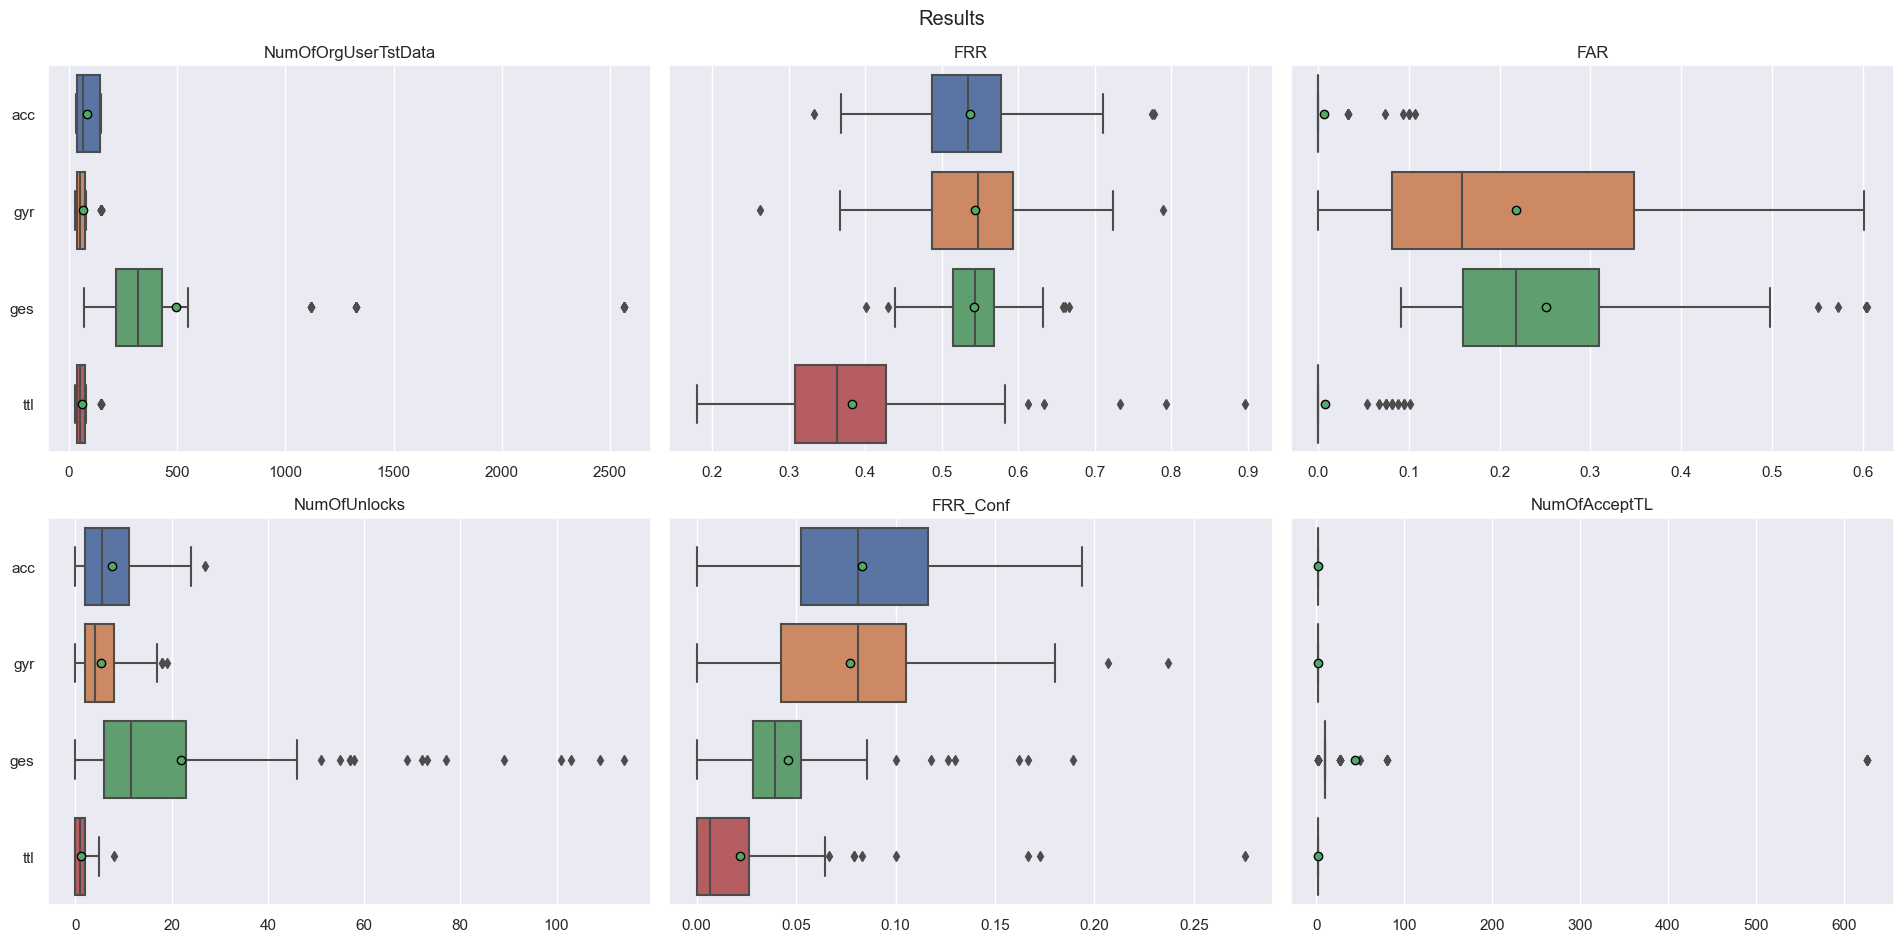

The table this chart was drawn from, first rows:
FAR, FRR, FRR_Conf, Fold, MeanNumOfAttData, Module, NumOfAcceptTL, NumOfOrgUserTstData, NumOfUnlocks, OriginalUser
0.0, 0.5235, 0.1007, f0, 398.1, acc, 2.0, 149.0, 15.0, 68n9ll
0.0, 0.5135, 0.07432, f1, 398.1, acc, 2.0, 148.0, 11.0, 68n9ll
0.0, 0.5473, 0.08784, f2, 398.1, acc, 2.0, 148.0, 13.0, 68n9ll
0.0, 0.5473, 0.09459, f3, 398.1, acc, 2.0, 148.0, 14.0, 68n9ll
0.0, 0.5405, 0.08784, f4, 398.1, acc, 2.0, 148.0, 13.0, 68n9ll
0.3243, 0.5302, 0.1007, f0, 303.7, gyr, 2.0, 149.0, 15.0, 68n9ll
0.2365, 0.5743, 0.1014, f1, 303.7, gyr, 2.0, 148.0, 15.0, 68n9ll
0.3581, 0.6216, 0.1216, f2, 303.7, gyr, 2.0, 148.0, 18.0, 68n9ll
0.3311, 0.4865, 0.07432, f3, 303.7, gyr, 2.0, 148.0, 11.0, 68n9ll
0.3378, 0.5068, 0.09459, f4, 303.7, gyr, 2.0, 148.0, 14.0, 68n9ll
0.1512, 0.5407, 0.03938, f0, 1923, ges, 2.0, 2565, 101.0, 68n9ll
0.1512, 0.5544, 0.04016, f1, 1923, ges, 2.0, 2565, 103.0, 68n9ll
0.144, 0.5341, 0.0347, f2, 1923, ges, 2.0, 2565, 89.0, 68n9ll
0.1566, 0.5528, 0.04444, f3, 1923, ges, 2.0, 2565, 114.0, 68n9ll
0.1566, 0.5523, 0.04251, f4, 1923, ges, 2.0, 2564, 109.0, 68n9ll
0.0, 0.3087, 0.01342, f0, 282.5, ttl, 2.0, 149.0, 2.0, 68n9ll
0.0, 0.3514, 0.02027, f1, 282.5, ttl, 2.0, 148.0, 3.0, 68n9ll
0.0, 0.3311, 0.006757, f2, 282.5, ttl, 2.0, 148.0, 1.0, 68n9ll
0.0, 0.3311, 0.006757, f3, 282.5, ttl, 2.0, 148.0, 1.0, 68n9ll
0.0, 0.3176, 0.01351, f4, 282.5, ttl, 2.0, 148.0, 2.0, 68n9ll
0.0, 0.6538, 0.09615, f0, 423.4, acc, 2.0, 52.0, 5.0, ap1oez8
0.0, 0.5192, 0.05769, f1, 423.4, acc, 2.0, 52.0, 3.0, ap1oez8
0.0, 0.5, 0.05769, f2, 423.4, acc, 2.0, 52.0, 3.0, ap1oez8
0.0, 0.4423, 0.05769, f3, 423.4, acc, 2.0, 52.0, 3.0, ap1oez8
0.0, 0.5098, 0.07843, f4, 423.4, acc, 2.0, 51.0, 4.0, ap1oez8
0.08784, 0.64, 0.1, f0, 329.5, gyr, 2.0, 50.0, 5.0, ap1oez8
0.08108, 0.48, 0.06, f1, 329.5, gyr, 2.0, 50.0, 3.0, ap1oez8
0.09459, 0.68, 0.18, f2, 329.5, gyr, 2.0, 50.0, 9.0, ap1oez8
0.08108, 0.46, 0.02, f3, 329.5, gyr, 2.0, 50.0, 1.0, ap1oez8
0.08108, 0.46, 0.06, f4, 329.5, gyr, 2.0, 50.0, 3.0, ap1oez8
0.3339, 0.6038, 0.05012, f0, 2488, ges, 10.0, 419.0, 21.0, ap1oez8
0.3429, 0.5752, 0.06683, f1, 2488, ges, 10.0, 419.0, 28.0, ap1oez8
0.3339, 0.5847, 0.05489, f2, 2488, ges, 10.0, 419.0, 23.0, ap1oez8
0.3384, 0.5442, 0.03819, f3, 2488, ges, 10.0, 419.0, 16.0, ap1oez8
0.3339, 0.5513, 0.04296, f4, 2488, ges, 10.0, 419.0, 18.0, ap1oez8
0.0, 0.36, 0.0, f0, 308.4, ttl, 2.0, 50.0, 0.0, ap1oez8
0.0, 0.28, 0.02, f1, 308.4, ttl, 2.0, 50.0, 1.0, ap1oez8
0.0, 0.28, 0.0, f2, 308.4, ttl, 2.0, 50.0, 0.0, ap1oez8
0.0, 0.18, 0.0, f3, 308.4, ttl, 2.0, 50.0, 0.0, ap1oez8
0.0, 0.26, 0.0, f4, 308.4, ttl, 2.0, 50.0, 0.0, ap1oez8
0.0, 0.6389, 0.08333, f0, 427.7, acc, 2.0, 36.0, 3.0, ss83smv
0.0, 0.4167, 0.02778, f1, 427.7, acc, 2.0, 36.0, 1.0, ss83smv
0.0, 0.5556, 0.1389, f2, 427.7, acc, 2.0, 36.0, 5.0, ss83smv
0.0, 0.5714, 0.05714, f3, 427.7, acc, 2.0, 35.0, 2.0, ss83smv
0.0, 0.5429, 0.02857, f4, 427.7, acc, 2.0, 35.0, 1.0, ss83smv
0.02027, 0.5556, 0.08333, f0, 333.3, gyr, 2.0, 36.0, 3.0, ss83smv
0.01351, 0.5556, 0.02778, f1, 333.3, gyr, 2.0, 36.0, 1.0, ss83smv
0.01351, 0.5278, 0.05556, f2, 333.3, gyr, 2.0, 36.0, 2.0, ss83smv
0.01351, 0.5278, 0.02778, f3, 333.3, gyr, 2.0, 36.0, 1.0, ss83smv
0.01351, 0.6, 0.08571, f4, 333.3, gyr, 2.0, 35.0, 3.0, ss83smv
0.09091, 0.5169, 0.03371, f0, 2575, ges, 2.0, 89.0, 3.0, ss83smv
0.09091, 0.4719, 0.04494, f1, 2575, ges, 2.0, 89.0, 4.0, ss83smv
0.09181, 0.5455, 0.01136, f2, 2575, ges, 2.0, 88.0, 1.0, ss83smv
0.09631, 0.6591, 0.06818, f3, 2575, ges, 2.0, 88.0, 6.0, ss83smv
0.09451, 0.5682, 0.03409, f4, 2575, ges, 2.0, 88.0, 3.0, ss83smv
0.0, 0.3611, 0.0, f0, 312.2, ttl, 2.0, 36.0, 0.0, ss83smv
0.0, 0.3056, 0.0, f1, 312.2, ttl, 2.0, 36.0, 0.0, ss83smv
0.0, 0.4444, 0.0, f2, 312.2, ttl, 2.0, 36.0, 0.0, ss83smv
0.0, 0.4571, 0.05714, f3, 312.2, ttl, 2.0, 35.0, 2.0, ss83smv
0.0, 0.4286, 0.0, f4, 312.2, ttl, 2.0, 35.0, 0.0, ss83smv
... 340 more rows
